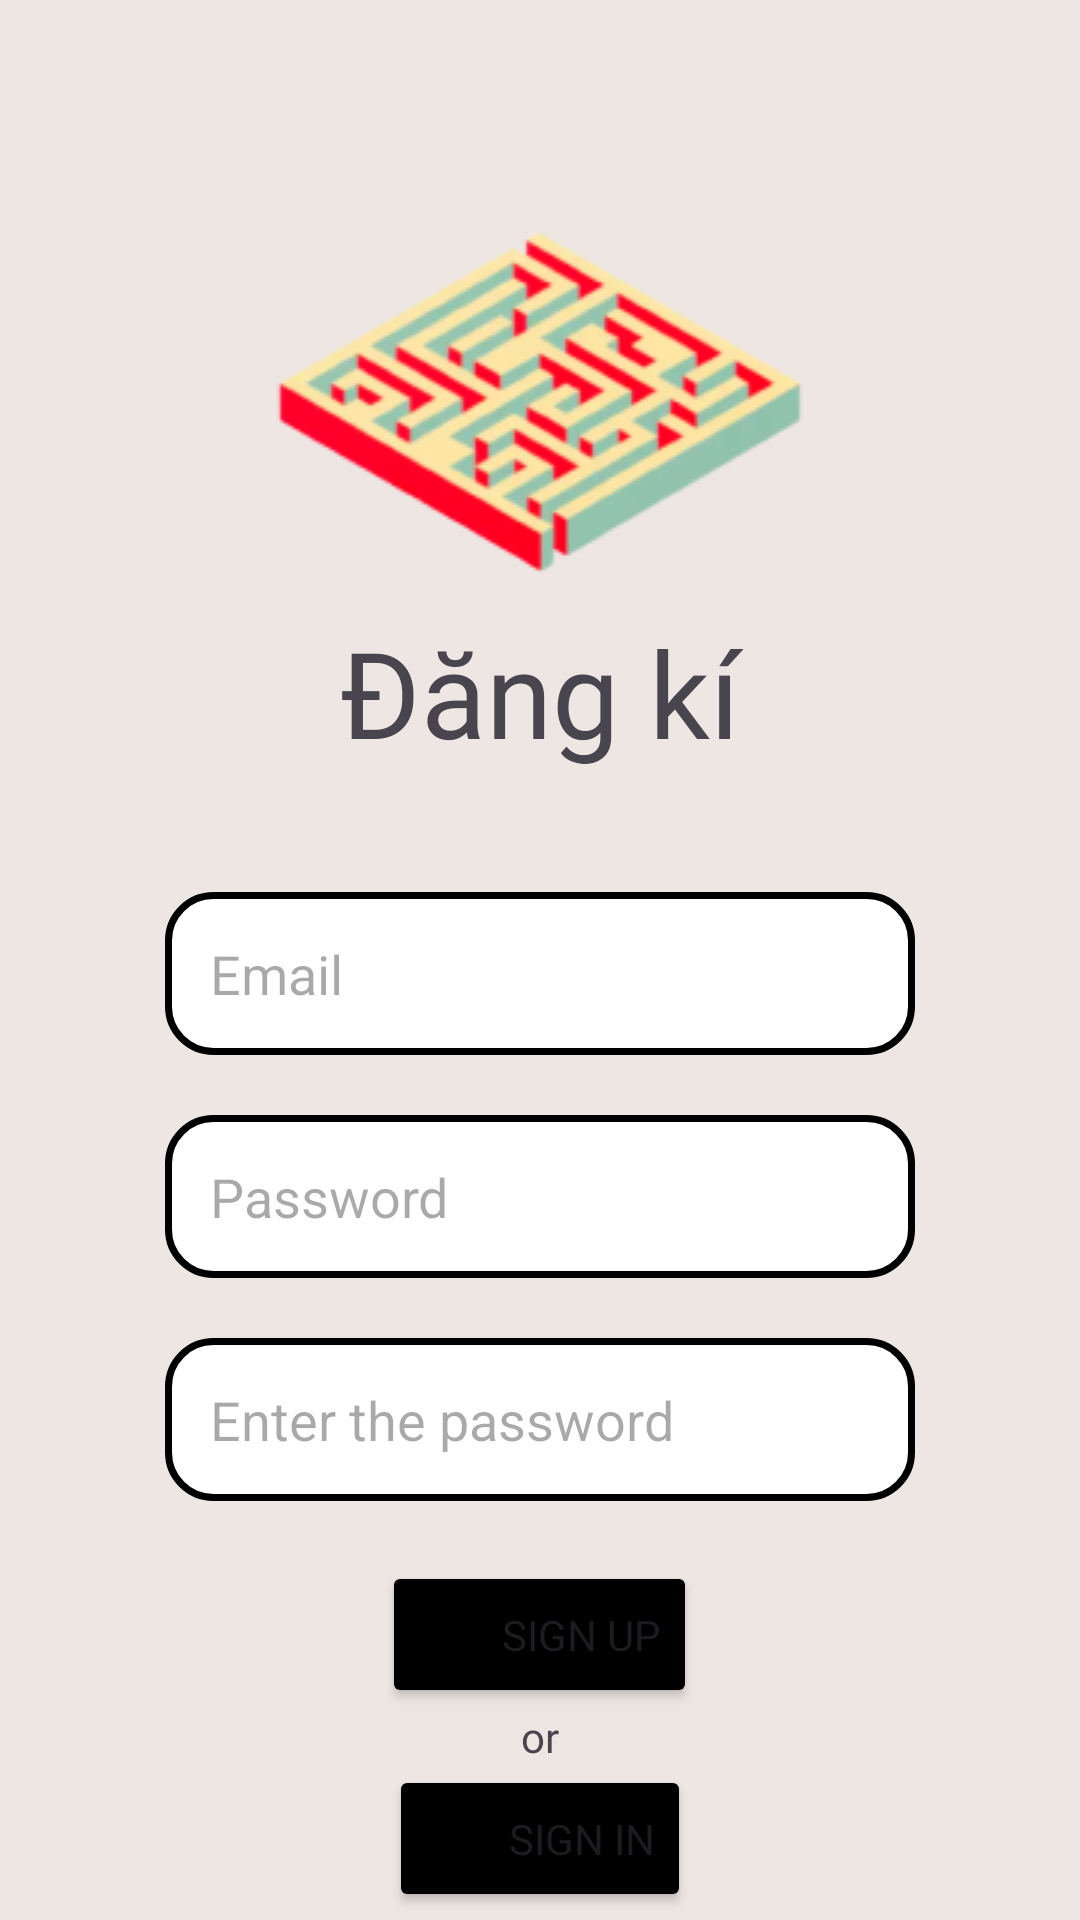

This screen was rendered from an Android layout file. Write that file and the resources it references.
<!-- AndroidManifest.xml: application theme Theme.MazeTiltBall -->
<!-- res/layout/activity_sign_up.xml -->
<?xml version="1.0" encoding="utf-8"?>
<LinearLayout xmlns:android="http://schemas.android.com/apk/res/android"
    xmlns:app="http://schemas.android.com/apk/res-auto"
    xmlns:tools="http://schemas.android.com/tools"
    android:layout_width="match_parent"
    android:layout_height="match_parent"
    android:background="@color/background"
    android:orientation="vertical"
    tools:context=".SignUp">

    <ImageView
        android:id="@+id/imageView2"
        android:layout_width="match_parent"
        android:layout_height="wrap_content"
        android:layout_marginTop="64dp"
        app:srcCompat="@drawable/logo" />

    <TextView
        android:id="@+id/textView2"
        android:layout_width="match_parent"
        android:layout_height="wrap_content"
        android:fontFamily="@font/ribeye_regular"
        android:text="Đăng kí"
        android:textAlignment="center"
        android:textSize="40sp" />

    <EditText
        android:id="@+id/dkEmail"
        android:layout_width="250dp"
        android:layout_height="wrap_content"
        android:layout_gravity="center"
        android:layout_marginTop="40dp"
        android:background="@drawable/round"
        android:hint="Email"
        android:paddingStart="15dp"
        android:paddingTop="15dp"
        android:paddingRight="15dp"
        android:paddingBottom="15dp"></EditText>

    <EditText
        android:id="@+id/dkMatKhau"
        android:layout_width="250dp"
        android:layout_height="wrap_content"
        android:layout_gravity="center"
        android:layout_marginTop="20dp"
        android:background="@drawable/round"
        android:hint="Password"
        android:inputType="textPassword"
        android:paddingStart="15dp"
        android:paddingTop="15dp"
        android:paddingRight="15dp"
        android:paddingBottom="15dp"></EditText>

    <EditText
        android:id="@+id/dklMatKhau"
        android:layout_width="250dp"
        android:layout_height="wrap_content"
        android:layout_gravity="center"
        android:layout_marginTop="20dp"
        android:background="@drawable/round"
        android:hint="Enter the password"
        android:inputType="textPassword"
        android:paddingStart="15dp"
        android:paddingTop="15dp"
        android:paddingRight="15dp"
        android:paddingBottom="15dp"></EditText>

    <Button
        android:id="@+id/dkDangKy"
        android:layout_width="wrap_content"
        android:layout_height="wrap_content"
        android:layout_gravity="center"
        android:layout_marginTop="20dp"
        android:backgroundTint="#000000"
        android:fontFamily="@font/ribeye_regular"
        android:paddingStart="40dp"
        android:paddingTop="15dp"
        android:paddingRight="40dp"
        android:paddingBottom="15dp"
        android:text="Sign up"></Button>
    <TextView
        android:id="@+id/textView6"
        android:layout_width="match_parent"
        android:layout_height="wrap_content"
        android:fontFamily="@font/ribeye_regular"
        android:text="or"
        android:textAlignment="center" />
    <Button
        android:id="@+id/dkDangNhap"
        android:layout_width="wrap_content"
        android:layout_height="wrap_content"
        android:layout_gravity="center"
        android:layout_marginTop="0dp"
        android:backgroundTint="#000000"
        android:fontFamily="@font/ribeye_regular"
        android:paddingStart="40dp"
        android:paddingTop="15dp"
        android:paddingRight="40dp"
        android:paddingBottom="15dp"
        android:text="Sign in"></Button>
</LinearLayout>
<!-- resources referenced by this layout -->
<resources>
  <color name="background">#EDE6E3</color>
  <!-- drawable logo: png bitmap (drawable, 28882 bytes) -->
  <!-- drawable round (drawable) -->
  <?xml version="1.0" encoding="utf-8"?>
  <shape xmlns:android="http://schemas.android.com/apk/res/android"
      android:shape="rectangle"
      android:padding="10dp">
  
      <solid android:color="#FFFFFF" />
      <stroke
          android:width="2.3dp"
          android:color="#000000" />
      <corners
  
          android:bottomRightRadius="15dp"
          android:bottomLeftRadius="15dp"
          android:topLeftRadius="15dp"
          android:topRightRadius="15dp" />
  </shape>
  <style name="Theme.MazeTiltBall" parent="Base.Theme.MazeTiltBall" />
  <style name="Base.Theme.MazeTiltBall" parent="Theme.Material3.DayNight.NoActionBar">
          
          
      </style>
</resources>
